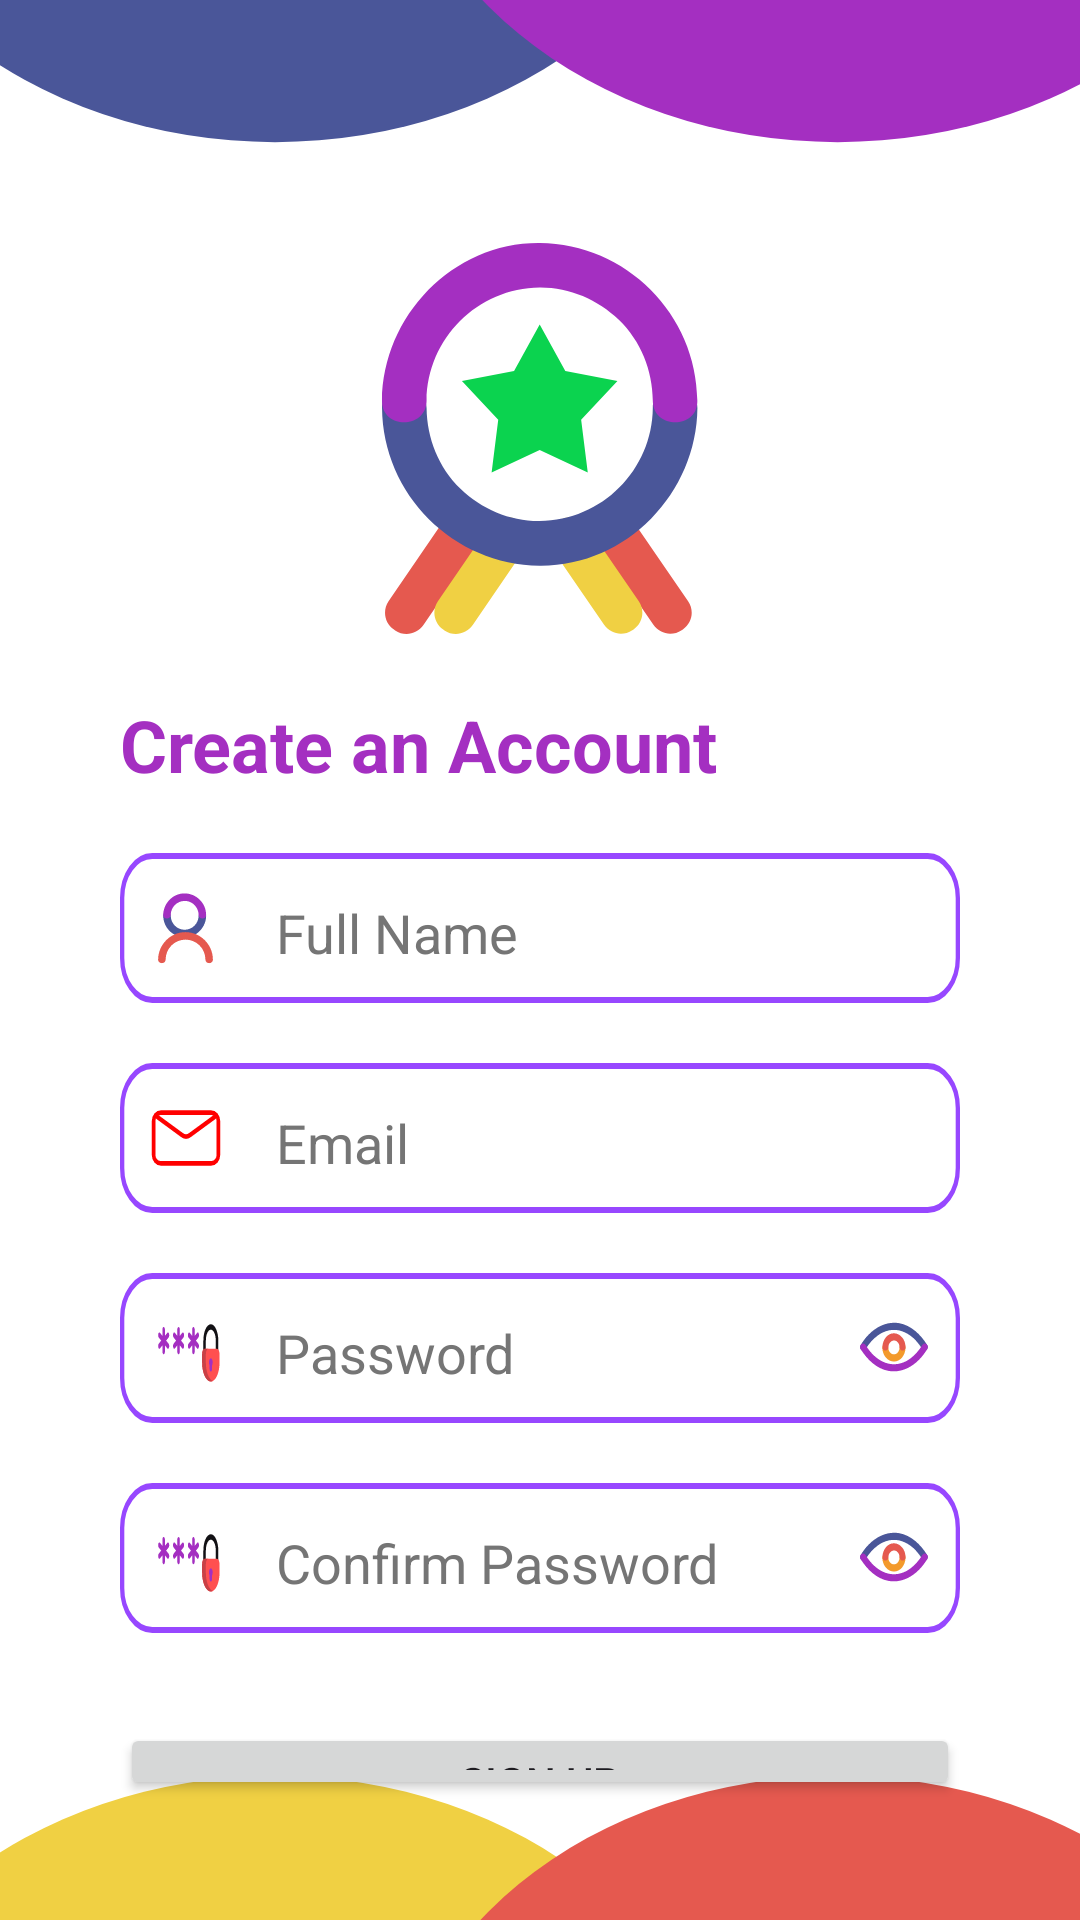

Android layout source for this screen:
<!-- AndroidManifest.xml: application theme Theme.AndroidApps -->
<!-- res/layout/activity_signup.xml -->
<?xml version="1.0" encoding="utf-8"?>
<RelativeLayout xmlns:android="http://schemas.android.com/apk/res/android"
    xmlns:app="http://schemas.android.com/apk/res-auto"
    xmlns:tools="http://schemas.android.com/tools"
    android:id="@+id/main"
    android:layout_width="match_parent"
    android:layout_height="match_parent"
    tools:context=".Singup">
    <RelativeLayout
        android:layout_width="match_parent"
        android:layout_height="match_parent"
        android:background="@drawable/singup_bacgroun_vector"
        android:padding="40dp"
        tools:ignore="UselessParent">
        <View
            android:id="@+id/login_icon_id"
            android:layout_width="132dp"
            android:layout_height="132dp"
            android:layout_marginTop="40dp"
            android:layout_centerHorizontal="true"
            android:background="@drawable/login_page_icon"/>
        <TextView
            android:id="@+id/sign_in_id"
            android:layout_width="wrap_content"
            android:layout_height="wrap_content"
            android:text="@string/create_an_account"
            android:textStyle="bold"
            android:textSize="24sp"
            android:textColor="@color/purple"
            android:layout_below="@+id/login_icon_id"
            android:layout_marginTop="20dp"/>

        <RelativeLayout
            android:id="@+id/fullname_id"
            android:layout_width="match_parent"
            android:layout_height="wrap_content"
            android:paddingStart="10dp"
            android:layout_below="@+id/sign_in_id"
            android:layout_marginTop="20dp"
            android:background="@drawable/edittext_border_vector"
            android:paddingEnd="10dp">
            
            <View
                android:id="@+id/man_icon_id"
                android:layout_width="24dp"
                android:layout_height="24dp"
                android:layout_centerVertical="true"
                android:background="@drawable/man_vector" />

            <EditText
                android:id="@+id/name_id"
                android:layout_width="match_parent"
                android:layout_height="wrap_content"
                android:layout_centerVertical="true"
                android:layout_marginStart="8dp"
                android:layout_marginEnd="15dp"
                android:layout_toEndOf="@id/man_icon_id"
                android:autofillHints="Person Name"
                android:backgroundTint="@android:color/transparent"
                android:hint="@string/full_name"
                android:importantForAccessibility="yes"
                android:inputType="textPersonName"
                android:paddingStart="10dp"
                android:textColor="@color/black"
                android:textColorHint="#757575"
                tools:ignore="RtlSymmetry,TouchTargetSizeCheck,VisualLintTextFieldSize" />
        </RelativeLayout>

        <RelativeLayout
            android:id="@+id/email_box"
            android:layout_width="match_parent"
            android:layout_height="wrap_content"
            android:paddingStart="10dp"
            android:layout_below="@+id/fullname_id"
            android:layout_marginTop="20dp"
            android:background="@drawable/edittext_border_vector"
            android:paddingEnd="10dp">
            
            <View
                android:id="@+id/email_icon"
                android:layout_width="24dp"
                android:layout_height="20dp"
                android:layout_centerVertical="true"
                android:background="@drawable/email_vector" />

            <EditText
                android:id="@+id/email_id"
                android:layout_width="match_parent"
                android:layout_height="wrap_content"
                android:layout_centerVertical="true"
                android:layout_marginStart="8dp"
                android:layout_marginEnd="15dp"
                android:layout_toEndOf="@id/email_icon"
                android:autofillHints="textEmailAddress"
                android:backgroundTint="@android:color/transparent"
                android:hint="@string/email"
                android:importantForAccessibility="yes"
                android:inputType="textEmailAddress"
                android:paddingStart="10dp"
                android:textColor="@color/black"
                android:textColorHint="#757575"
                tools:ignore="RtlSymmetry,TouchTargetSizeCheck,VisualLintTextFieldSize" />



        </RelativeLayout>


        <RelativeLayout
            android:id="@+id/password_box"
            android:layout_width="match_parent"
            android:layout_height="wrap_content"
            android:paddingStart="10dp"
            android:layout_below="@+id/email_box"
            android:layout_marginTop="20dp"
            android:background="@drawable/edittext_border_vector"
            android:paddingEnd="10dp">

            
            <View
                android:id="@+id/lock_icon_id"
                android:layout_width="24dp"
                android:layout_height="24dp"
                android:layout_centerVertical="true"
                android:layout_alignParentStart="true"
                android:background="@drawable/password_icon_vector" />

            
            <View
                android:id="@+id/eye_icon_id"
                android:layout_width="24dp"
                android:layout_height="18dp"
                android:layout_alignParentEnd="true"
                android:layout_centerVertical="true"
                android:background="@drawable/eye_vector"
                android:clickable="true"
                android:contentDescription="@string/toggle_password_visibility"
                android:focusable="true"
                android:padding="10dp"
                tools:ignore="TouchTargetSizeCheck,DuplicateSpeakableTextCheck" />

            
            <EditText
                android:id="@+id/password"
                android:layout_width="match_parent"
                android:layout_height="wrap_content"
                android:layout_centerVertical="true"
                android:layout_marginStart="8dp"
                android:layout_marginEnd="8dp"
                android:layout_toStartOf="@id/eye_icon_id"
                android:layout_toEndOf="@id/lock_icon_id"
                android:autofillHints="password"
                android:backgroundTint="@android:color/transparent"
                android:hint="@string/enter_password"
                android:importantForAccessibility="yes"
                android:inputType="textPassword"
                android:paddingStart="10dp"
                android:textColor="@color/black"
                android:textColorHint="#757575"
                tools:ignore="RtlSymmetry,TouchTargetSizeCheck,VisualLintTextFieldSize" />

        </RelativeLayout>

        <RelativeLayout
            android:id="@+id/confirm_password_box"
            android:layout_width="match_parent"
            android:layout_height="wrap_content"
            android:paddingStart="10dp"
            android:layout_below="@+id/password_box"
            android:layout_marginTop="20dp"
            android:background="@drawable/edittext_border_vector"
            android:paddingEnd="10dp">

            
            <View
                android:id="@+id/lock_icon_id1"
                android:layout_width="24dp"
                android:layout_height="24dp"
                android:layout_centerVertical="true"
                android:layout_alignParentStart="true"
                android:background="@drawable/password_icon_vector" />

            
            <View
                android:id="@+id/eye_icon_id1"
                android:layout_width="24dp"
                android:layout_height="18dp"
                android:layout_alignParentEnd="true"
                android:layout_centerVertical="true"
                android:background="@drawable/eye_vector"
                android:clickable="true"
                android:contentDescription="@string/toggle_password_visibility"
                android:focusable="true"
                android:padding="10dp"
                tools:ignore="TouchTargetSizeCheck" />

            
            <EditText
                android:id="@+id/password1"
                android:layout_width="match_parent"
                android:layout_height="wrap_content"
                android:layout_centerVertical="true"
                android:layout_marginStart="8dp"
                android:layout_marginEnd="8dp"
                android:layout_toStartOf="@id/eye_icon_id1"
                android:layout_toEndOf="@id/lock_icon_id1"
                android:autofillHints="password"
                android:backgroundTint="@android:color/transparent"
                android:hint="@string/confirm_password"
                android:importantForAccessibility="yes"
                android:inputType="textPassword"
                android:paddingStart="10dp"
                android:textColor="@color/black"
                android:textColorHint="#757575"
                tools:ignore="RtlSymmetry,TouchTargetSizeCheck,VisualLintTextFieldSize" />

        </RelativeLayout>

        <Button
            android:id="@+id/sing_in_btn_id"
            android:layout_width="match_parent"
            android:layout_height="wrap_content"
            android:text="@string/sign_up"
            android:contentDescription="@string/singbutton"
            android:layout_below="@id/confirm_password_box"
            android:layout_marginTop="30dp"
            tools:ignore="VisualLintButtonSize" />

        <RelativeLayout
            android:layout_width="wrap_content"
            android:layout_height="wrap_content"
            android:layout_marginTop="20dp"
            android:layout_below="@id/sing_in_btn_id"
            android:layout_centerHorizontal="true">
            <TextView
                android:id="@+id/already_have_account"
                android:layout_width="wrap_content"
                android:layout_height="wrap_content"
                android:text="@string/already_have_an_account"
                android:textSize="15sp"/>

            <TextView
                android:id="@+id/sign_up_text"
                android:layout_width="wrap_content"
                android:layout_height="wrap_content"
                android:layout_marginStart="5dp"
                android:layout_toEndOf="@id/already_have_account"
                android:clickable="true"
                android:focusable="true"
                android:text="@string/sing_in"
                android:textColor="@color/link"
                android:textStyle="bold"
                tools:ignore="TouchTargetSizeCheck" />

        </RelativeLayout>



    </RelativeLayout>

</RelativeLayout>
<!-- resources referenced by this layout -->
<resources>
  <color name="black">#FF000000</color>
  <color name="link">#2196F3</color>
  <color name="purple">#A42FC1</color>
  <!-- drawable edittext_border_vector (drawable) -->
  <vector xmlns:android="http://schemas.android.com/apk/res/android"
      android:width="390dp"
      android:height="50dp"
      android:viewportWidth="390"
      android:viewportHeight="50">
      <path
          android:strokeColor="#FF9747FF"
          android:strokeWidth="2"
          android:pathData="M1 15c0-7.73 6.27-14 14-14h360c7.73 0 14 6.27 14 14v20c0 7.73-6.27 14-14 14h-360c-7.73 0-14-6.27-14-14z"/>
  </vector>
  <!-- drawable email_vector (drawable) -->
  <vector xmlns:android="http://schemas.android.com/apk/res/android"
      android:width="20dp"
      android:height="13dp"
      android:viewportWidth="20"
      android:viewportHeight="13">
      <path
          android:strokeColor="#FFFF0000"
          android:strokeWidth="1"
          android:strokeLineCap="round"
          android:strokeLineJoin="round"
          android:pathData="M2 1.92l6.94 3.97c0.65 0.37 1.47 0.37 2.12 0L18 1.92M3 12h14c1.1 0 2-0.82 2-1.83V2.83c0-1-0.9-1.83-2-1.83H3C1.9 1 1 1.82 1 2.83v7.34c0 1 0.9 1.83 2 1.83Z"/>
  </vector>
  <!-- drawable man_vector (drawable) -->
  <vector xmlns:android="http://schemas.android.com/apk/res/android"
      android:width="24dp"
      android:height="24dp"
      android:viewportWidth="24"
      android:viewportHeight="24">
      <path
          android:fillColor="#FF4A5699"
          android:pathData="M16.2 7.94c-0.02 2.56-2.08 4.62-4.64 4.65C9 12.62 6.94 10.46 6.91 7.94c-0.02-1.61-2.52-1.61-2.5 0 0.04 3.93 3.22 7.11 7.15 7.16 3.93 0.04 7.11-3.3 7.16-7.16 0.01-1.61-2.5-1.61-2.51 0Z"/>
      <path
          android:fillColor="#FFA42FC1"
          android:pathData="M6.91 7.62C6.94 5.06 9 3 11.56 2.97c2.56-0.03 4.62 2.13 4.65 4.65 0.02 1.62 2.52 1.62 2.5 0-0.04-3.93-3.22-7.1-7.15-7.15-3.93-0.05-7.1 3.3-7.15 7.15-0.02 1.62 2.48 1.62 2.5 0Z"/>
      <path
          android:fillColor="#FFE5594F"
          android:pathData="M5.21 22.5c0.02-1.75 0.68-3.39 1.9-4.64 1.24-1.29 2.95-1.97 4.73-1.99 1.74-0.01 3.4 0.7 4.64 1.9 1.29 1.25 1.97 2.95 1.99 4.73 0.01 1.62 2.52 1.62 2.5 0-0.04-5-4.13-9.1-9.13-9.13-5-0.05-9.1 4.2-9.14 9.13-0.01 1.62 2.5 1.62 2.51 0Z"/>
  </vector>
  <!-- drawable singup_bacgroun_vector (drawable) -->
  <vector xmlns:android="http://schemas.android.com/apk/res/android"
      android:width="430dp"
      android:height="932dp"
      android:viewportWidth="430"
      android:viewportHeight="932">
      <group>
          <path
              android:fillColor="#FFFFFFFF"
              android:pathData="M0 0h430v932H0z"/>
          <path
              android:fillColor="#FF4A5699"
              android:pathData="M109.5-290a179.5 179.5 0 1 0 0 359 179.5 179.5 0 1 0 0-359z"/>
          <path
              android:fillColor="#FFA42FC1"
              android:pathData="M333.5-290a179.5 179.5 0 1 0 0 359 179.5 179.5 0 1 0 0-359z"/>
          <path
              android:fillColor="#FFF0D043"
              android:pathData="M109.5 1221a179.5 179.5 0 1 0 0-359 179.5 179.5 0 1 0 0 359z"/>
          <path
              android:fillColor="#FFE5594F"
              android:pathData="M333.5 1221a179.5 179.5 0 1 0 0-359 179.5 179.5 0 1 0 0 359z"/>
      </group>
  </vector>
  <string name="already_have_an_account">Already have an account?</string>
  <string name="confirm_password">Confirm Password</string>
  <string name="create_an_account">Create an Account</string>
  <string name="email">Email</string>
  <string name="enter_password">Password</string>
  <string name="full_name">Full Name</string>
  <string name="sign_up">Sign up</string>
  <string name="sing_in">Sing in</string>
  <string name="singbutton">singbutton</string>
  <string name="toggle_password_visibility">Toggle password visibility</string>
  <style name="Theme.AndroidApps" parent="Base.Theme.AndroidApps" />
  <style name="Base.Theme.AndroidApps" parent="Theme.Material3.DayNight.NoActionBar">
          
          
      </style>
</resources>
